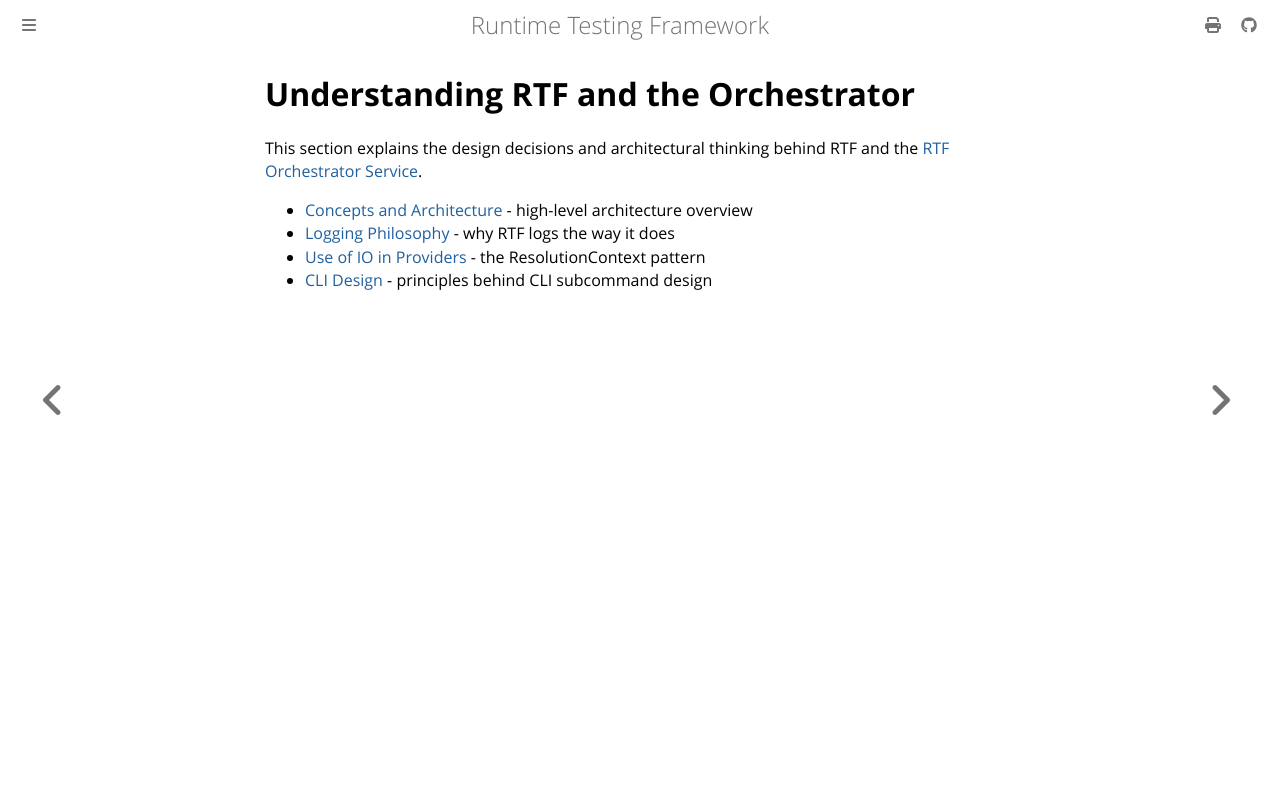

repository: apollographql/runtime-testing-framework · page: developer/explanation/index.html · generator: mdbook

<!-- diataxis-type: explanation -->

# Understanding RTF and the Orchestrator

This section explains the design decisions and architectural thinking behind RTF and the
[RTF Orchestrator Service][0].

- [Concepts and Architecture][1] - high-level architecture overview
- [Logging Philosophy][2] - why RTF logs the way it does
- [Use of IO in Providers][3] - the ResolutionContext pattern
- [CLI Design][4] - principles behind CLI subcommand design

[0]: ../../reference/glossary.md#rtf-orchestrator-service
[1]: concepts-and-architecture.md
[2]: logging-philosophy.md
[3]: context.md
[4]: cli-design/index.md
